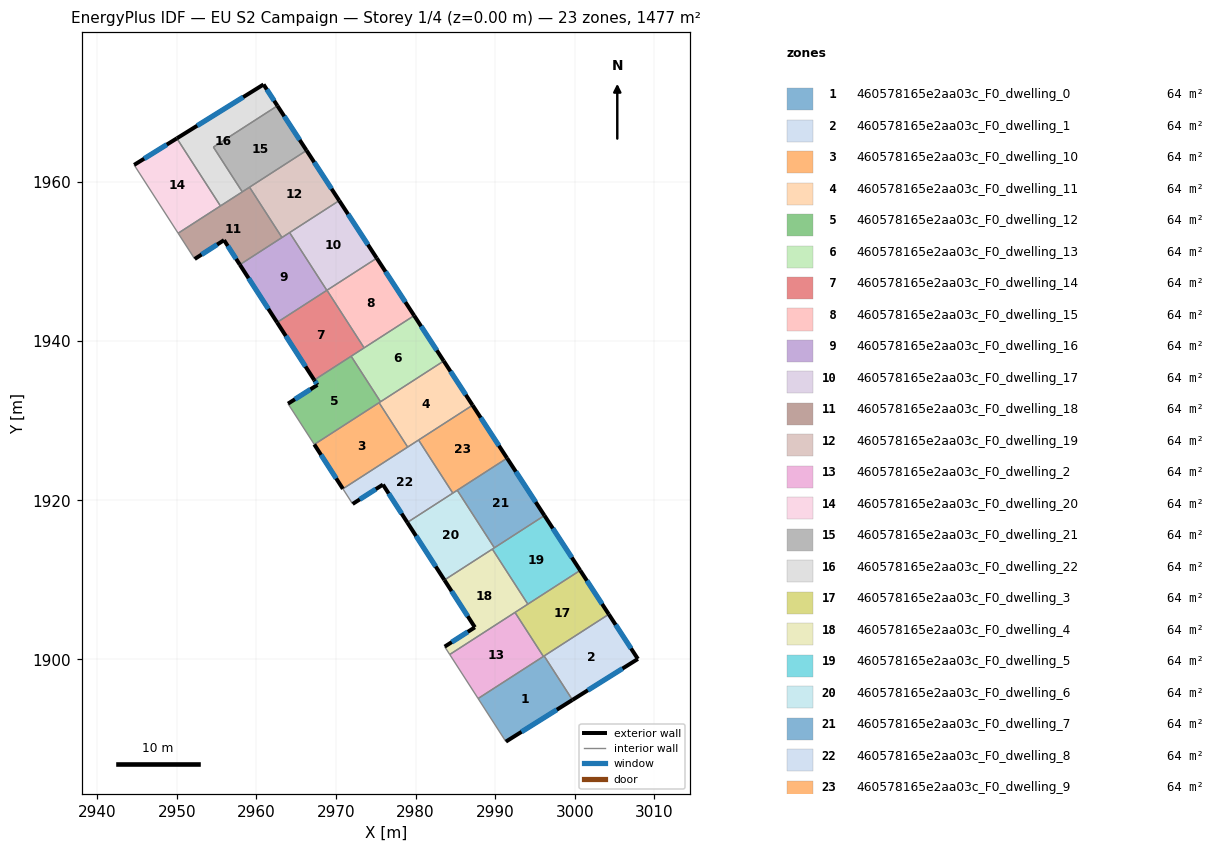
=== STOREY PLAN SPEC (per zone: floor XY polygon, exterior-wall plan segments, windows/doors) ===
zone 1: 460578165e2aa03c_F0_dwelling_0  (64.2 m²)
  floor: (2996.16, 1900.44) (2999.72, 1894.92) (2991.35, 1889.67) (2987.86, 1895.09)
  exterior wall: (2991.35, 1889.67) – (2999.72, 1894.92)  [9.9 m]
    window: (2993.32, 1890.90) – (2997.76, 1893.68)  [8.3 m²]
  interior walls: 4
zone 2: 460578165e2aa03c_F0_dwelling_1  (64.2 m²)
  floor: (3004.28, 1905.67) (3007.94, 1900.06) (2999.72, 1894.92) (2996.16, 1900.44)
  exterior wall: (2999.72, 1894.92) – (3007.94, 1900.06)  [9.7 m]
    window: (3001.65, 1896.12) – (3006.01, 1898.85)  [8.2 m²]
  exterior wall: (3007.94, 1900.06) – (3004.28, 1905.67)  [6.7 m]
    window: (3007.08, 1901.38) – (3005.14, 1904.36)  [5.7 m²]
  interior walls: 2
zone 3: 460578165e2aa03c_F0_dwelling_10  (64.2 m²)
  floor: (2975.42, 1932.26) (2979.01, 1926.69) (2970.88, 1921.44) (2967.28, 1927.01)
  exterior wall: (2967.28, 1927.01) – (2970.88, 1921.44)  [6.6 m]
    window: (2968.13, 1925.70) – (2970.03, 1922.75)  [5.6 m²]
  interior walls: 3
zone 4: 460578165e2aa03c_F0_dwelling_11  (64.2 m²)
  floor: (2983.54, 1937.50) (2987.17, 1931.94) (2979.01, 1926.69) (2975.42, 1932.26)
  exterior wall: (2987.17, 1931.94) – (2983.54, 1937.50)  [6.6 m]
    window: (2986.32, 1933.25) – (2984.40, 1936.19)  [5.6 m²]
  interior walls: 5
zone 5: 460578165e2aa03c_F0_dwelling_12  (64.2 m²)
  floor: (2971.91, 1938.10) (2975.60, 1932.38) (2967.28, 1927.01) (2963.98, 1932.14) (2967.67, 1934.49) (2967.27, 1935.11)
  exterior wall: (2967.67, 1934.49) – (2963.98, 1932.14)  [4.4 m]
    window: (2966.80, 1933.94) – (2964.85, 1932.69)  [3.7 m²]
  exterior wall: (2967.27, 1935.11) – (2967.67, 1934.49)  [0.7 m]
    window: (2967.37, 1934.96) – (2967.58, 1934.64)  [0.6 m²]
  interior walls: 5
zone 6: 460578165e2aa03c_F0_dwelling_13  (64.2 m²)
  floor: (2979.83, 1943.20) (2983.54, 1937.50) (2975.60, 1932.38) (2971.91, 1938.10)
  exterior wall: (2983.54, 1937.50) – (2979.83, 1943.20)  [6.8 m]
    window: (2982.67, 1938.84) – (2980.70, 1941.86)  [5.7 m²]
  interior walls: 4
zone 7: 460578165e2aa03c_F0_dwelling_14  (64.2 m²)
  floor: (2968.88, 1946.39) (2973.54, 1939.15) (2967.27, 1935.11) (2962.61, 1942.34)
  exterior wall: (2962.61, 1942.34) – (2967.27, 1935.11)  [8.6 m]
    window: (2963.70, 1940.64) – (2966.18, 1936.81)  [7.3 m²]
  interior walls: 5
zone 8: 460578165e2aa03c_F0_dwelling_15  (64.2 m²)
  floor: (2975.13, 1950.42) (2979.83, 1943.20) (2973.54, 1939.15) (2968.88, 1946.39)
  exterior wall: (2979.83, 1943.20) – (2975.13, 1950.42)  [8.6 m]
    window: (2978.72, 1944.90) – (2976.23, 1948.72)  [7.3 m²]
  interior walls: 3
zone 9: 460578165e2aa03c_F0_dwelling_16  (64.2 m²)
  floor: (2964.18, 1953.63) (2968.86, 1946.38) (2962.61, 1942.34) (2957.93, 1949.60)
  exterior wall: (2957.93, 1949.60) – (2962.61, 1942.34)  [8.6 m]
    window: (2959.03, 1947.90) – (2961.51, 1944.05)  [7.3 m²]
  interior walls: 4
zone 10: 460578165e2aa03c_F0_dwelling_17  (64.2 m²)
  floor: (2970.41, 1957.65) (2975.13, 1950.42) (2968.86, 1946.38) (2964.18, 1953.63)
  exterior wall: (2975.13, 1950.42) – (2970.41, 1957.65)  [8.6 m]
    window: (2974.02, 1952.12) – (2971.52, 1955.95)  [7.3 m²]
  interior walls: 4
zone 11: 460578165e2aa03c_F0_dwelling_18  (64.2 m²)
  floor: (2959.15, 1959.34) (2963.22, 1953.01) (2957.93, 1949.60) (2955.94, 1952.68) (2952.26, 1950.32) (2950.17, 1953.55)
  exterior wall: (2955.94, 1952.68) – (2957.93, 1949.60)  [3.7 m]
    window: (2956.41, 1951.96) – (2957.46, 1950.32)  [3.1 m²]
  exterior wall: (2952.26, 1950.32) – (2955.94, 1952.68)  [4.4 m]
    window: (2953.12, 1950.87) – (2955.08, 1952.13)  [3.7 m²]
  interior walls: 6
zone 12: 460578165e2aa03c_F0_dwelling_19  (64.2 m²)
  floor: (2966.31, 1963.95) (2970.41, 1957.65) (2963.22, 1953.01) (2959.15, 1959.34)
  exterior wall: (2970.41, 1957.65) – (2966.31, 1963.95)  [7.5 m]
    window: (2969.45, 1959.13) – (2967.27, 1962.47)  [6.3 m²]
  interior walls: 4
zone 13: 460578165e2aa03c_F0_dwelling_2  (64.2 m²)
  floor: (2992.50, 1905.91) (2996.07, 1900.38) (2987.86, 1895.09) (2984.30, 1900.62)
  interior walls: 4
zone 14: 460578165e2aa03c_F0_dwelling_20  (64.2 m²)
  floor: (2950.01, 1965.47) (2955.49, 1956.98) (2950.17, 1953.55) (2944.64, 1962.13)
  exterior wall: (2950.01, 1965.47) – (2944.64, 1962.13)  [6.3 m]
    window: (2948.75, 1964.69) – (2945.90, 1962.92)  [5.3 m²]
  interior walls: 3
zone 15: 460578165e2aa03c_F0_dwelling_21  (64.2 m²)
  floor: (2962.65, 1969.57) (2966.31, 1963.95) (2958.23, 1958.75) (2954.60, 1964.38)
  exterior wall: (2966.31, 1963.95) – (2962.65, 1969.57)  [6.7 m]
    window: (2965.45, 1965.27) – (2963.51, 1968.25)  [5.7 m²]
  interior walls: 4
zone 16: 460578165e2aa03c_F0_dwelling_22  (64.2 m²)
  floor: (2960.91, 1972.24) (2962.65, 1969.57) (2954.60, 1964.38) (2958.23, 1958.75) (2955.49, 1956.98) (2950.01, 1965.47)
  exterior wall: (2960.91, 1972.24) – (2950.01, 1965.47)  [12.8 m]
    window: (2958.35, 1970.65) – (2952.57, 1967.06)  [10.8 m²]
  exterior wall: (2962.65, 1969.57) – (2960.91, 1972.24)  [3.2 m]
    window: (2962.24, 1970.19) – (2961.31, 1971.61)  [2.7 m²]
  interior walls: 4
zone 17: 460578165e2aa03c_F0_dwelling_3  (64.2 m²)
  floor: (3000.69, 1911.19) (3004.28, 1905.67) (2996.07, 1900.38) (2992.50, 1905.91)
  exterior wall: (3004.28, 1905.67) – (3000.69, 1911.19)  [6.6 m]
    window: (3003.44, 1906.97) – (3001.53, 1909.89)  [5.6 m²]
  interior walls: 5
zone 18: 460578165e2aa03c_F0_dwelling_4  (64.2 m²)
  floor: (2989.65, 1913.86) (2994.11, 1906.95) (2984.30, 1900.62) (2983.66, 1901.61) (2987.46, 1904.04) (2983.63, 1909.98)
  exterior wall: (2987.46, 1904.04) – (2983.66, 1901.61)  [4.5 m]
    window: (2986.57, 1903.47) – (2984.55, 1902.18)  [3.8 m²]
  exterior wall: (2983.63, 1909.98) – (2987.46, 1904.04)  [7.1 m]
    window: (2984.53, 1908.58) – (2986.56, 1905.43)  [6.0 m²]
  interior walls: 5
zone 19: 460578165e2aa03c_F0_dwelling_5  (64.2 m²)
  floor: (2996.20, 1918.08) (3000.69, 1911.19) (2994.11, 1906.95) (2989.65, 1913.86)
  exterior wall: (3000.69, 1911.19) – (2996.20, 1918.08)  [8.2 m]
    window: (2999.64, 1912.81) – (2997.25, 1916.46)  [6.9 m²]
  interior walls: 4
zone 20: 460578165e2aa03c_F0_dwelling_6  (64.2 m²)
  floor: (2985.24, 1921.26) (2989.91, 1914.03) (2983.63, 1909.98) (2978.97, 1917.21)
  exterior wall: (2978.97, 1917.21) – (2983.63, 1909.98)  [8.6 m]
    window: (2980.06, 1915.51) – (2982.54, 1911.68)  [7.3 m²]
  interior walls: 5
zone 21: 460578165e2aa03c_F0_dwelling_7  (64.2 m²)
  floor: (2991.50, 1925.29) (2996.20, 1918.08) (2989.91, 1914.03) (2985.24, 1921.26)
  exterior wall: (2996.20, 1918.08) – (2991.50, 1925.29)  [8.6 m]
    window: (2995.10, 1919.77) – (2992.60, 1923.60)  [7.3 m²]
  interior walls: 3
zone 22: 460578165e2aa03c_F0_dwelling_8  (64.2 m²)
  floor: (2980.38, 1927.57) (2984.68, 1920.90) (2978.97, 1917.21) (2975.91, 1921.97) (2972.10, 1919.54) (2970.88, 1921.44)
  exterior wall: (2972.10, 1919.54) – (2975.91, 1921.97)  [4.5 m]
    window: (2972.99, 1920.11) – (2975.01, 1921.40)  [3.8 m²]
  exterior wall: (2975.91, 1921.97) – (2978.97, 1917.21)  [5.7 m]
    window: (2976.62, 1920.85) – (2978.25, 1918.33)  [4.8 m²]
  interior walls: 5
zone 23: 460578165e2aa03c_F0_dwelling_9  (64.2 m²)
  floor: (2987.17, 1931.94) (2991.50, 1925.29) (2984.68, 1920.90) (2980.38, 1927.57)
  exterior wall: (2991.50, 1925.29) – (2987.17, 1931.94)  [7.9 m]
    window: (2990.48, 1926.85) – (2988.18, 1930.38)  [6.7 m²]
  interior walls: 4

=== DERIVED (storey summary) ===
Building: EU S2 Campaign
Storey: 1 of 4  (floor level z = 0.00 m)
Storey gross floor area: 1477.3 m²
Zones on this storey: 23
  - 460578165e2aa03c_F0_dwelling_0: floor 64.2 m²; exterior wall 9.9 m (29.6 m²); 1 window(s) 8.3 m²; WWR 28.1%
  - 460578165e2aa03c_F0_dwelling_1: floor 64.2 m²; exterior wall 16.4 m (49.2 m²); 2 window(s) 13.8 m²; WWR 28.1%
  - 460578165e2aa03c_F0_dwelling_10: floor 64.2 m²; exterior wall 6.6 m (19.9 m²); 1 window(s) 5.6 m²; WWR 28.1%
  - 460578165e2aa03c_F0_dwelling_11: floor 64.2 m²; exterior wall 6.6 m (19.9 m²); 1 window(s) 5.6 m²; WWR 28.1%
  - 460578165e2aa03c_F0_dwelling_12: floor 64.2 m²; exterior wall 5.1 m (15.3 m²); 2 window(s) 4.3 m²; WWR 28.1%
  - 460578165e2aa03c_F0_dwelling_13: floor 64.2 m²; exterior wall 6.8 m (20.4 m²); 1 window(s) 5.7 m²; WWR 28.1%
  - 460578165e2aa03c_F0_dwelling_14: floor 64.2 m²; exterior wall 8.6 m (25.8 m²); 1 window(s) 7.3 m²; WWR 28.1%
  - 460578165e2aa03c_F0_dwelling_15: floor 64.2 m²; exterior wall 8.6 m (25.8 m²); 1 window(s) 7.3 m²; WWR 28.1%
  - 460578165e2aa03c_F0_dwelling_16: floor 64.2 m²; exterior wall 8.6 m (25.9 m²); 1 window(s) 7.3 m²; WWR 28.1%
  - 460578165e2aa03c_F0_dwelling_17: floor 64.2 m²; exterior wall 8.6 m (25.9 m²); 1 window(s) 7.3 m²; WWR 28.1%
  - 460578165e2aa03c_F0_dwelling_18: floor 64.2 m²; exterior wall 8.0 m (24.1 m²); 2 window(s) 6.8 m²; WWR 28.1%
  - 460578165e2aa03c_F0_dwelling_19: floor 64.2 m²; exterior wall 7.5 m (22.6 m²); 1 window(s) 6.3 m²; WWR 28.1%
  - 460578165e2aa03c_F0_dwelling_2: floor 64.2 m²
  - 460578165e2aa03c_F0_dwelling_20: floor 64.2 m²; exterior wall 6.3 m (19.0 m²); 1 window(s) 5.3 m²; WWR 28.1%
  - 460578165e2aa03c_F0_dwelling_21: floor 64.2 m²; exterior wall 6.7 m (20.1 m²); 1 window(s) 5.7 m²; WWR 28.1%
  - 460578165e2aa03c_F0_dwelling_22: floor 64.2 m²; exterior wall 16.0 m (48.1 m²); 2 window(s) 13.5 m²; WWR 28.1%
  - 460578165e2aa03c_F0_dwelling_3: floor 64.2 m²; exterior wall 6.6 m (19.7 m²); 1 window(s) 5.6 m²; WWR 28.1%
  - 460578165e2aa03c_F0_dwelling_4: floor 64.2 m²; exterior wall 11.6 m (34.7 m²); 2 window(s) 9.8 m²; WWR 28.1%
  - 460578165e2aa03c_F0_dwelling_5: floor 64.2 m²; exterior wall 8.2 m (24.7 m²); 1 window(s) 6.9 m²; WWR 28.1%
  - 460578165e2aa03c_F0_dwelling_6: floor 64.2 m²; exterior wall 8.6 m (25.8 m²); 1 window(s) 7.3 m²; WWR 28.1%
  - 460578165e2aa03c_F0_dwelling_7: floor 64.2 m²; exterior wall 8.6 m (25.8 m²); 1 window(s) 7.3 m²; WWR 28.1%
  - 460578165e2aa03c_F0_dwelling_8: floor 64.2 m²; exterior wall 10.2 m (30.5 m²); 2 window(s) 8.6 m²; WWR 28.1%
  - 460578165e2aa03c_F0_dwelling_9: floor 64.2 m²; exterior wall 7.9 m (23.8 m²); 1 window(s) 6.7 m²; WWR 28.1%
Zone adjacency (shared interzone walls):
  - 460578165e2aa03c_F0_dwelling_0 ↔ 460578165e2aa03c_F0_dwelling_1
  - 460578165e2aa03c_F0_dwelling_0 ↔ 460578165e2aa03c_F0_dwelling_2
  - 460578165e2aa03c_F0_dwelling_0 ↔ 460578165e2aa03c_F0_dwelling_3
  - 460578165e2aa03c_F0_dwelling_1 ↔ 460578165e2aa03c_F0_dwelling_3
  - 460578165e2aa03c_F0_dwelling_10 ↔ 460578165e2aa03c_F0_dwelling_11
  - 460578165e2aa03c_F0_dwelling_10 ↔ 460578165e2aa03c_F0_dwelling_12
  - 460578165e2aa03c_F0_dwelling_10 ↔ 460578165e2aa03c_F0_dwelling_8
  - 460578165e2aa03c_F0_dwelling_11 ↔ 460578165e2aa03c_F0_dwelling_12
  - 460578165e2aa03c_F0_dwelling_11 ↔ 460578165e2aa03c_F0_dwelling_13
  - 460578165e2aa03c_F0_dwelling_11 ↔ 460578165e2aa03c_F0_dwelling_8
  - 460578165e2aa03c_F0_dwelling_11 ↔ 460578165e2aa03c_F0_dwelling_9
  - 460578165e2aa03c_F0_dwelling_12 ↔ 460578165e2aa03c_F0_dwelling_13
  - 460578165e2aa03c_F0_dwelling_12 ↔ 460578165e2aa03c_F0_dwelling_14
  - 460578165e2aa03c_F0_dwelling_13 ↔ 460578165e2aa03c_F0_dwelling_14
  - 460578165e2aa03c_F0_dwelling_13 ↔ 460578165e2aa03c_F0_dwelling_15
  - 460578165e2aa03c_F0_dwelling_14 ↔ 460578165e2aa03c_F0_dwelling_15
  - 460578165e2aa03c_F0_dwelling_14 ↔ 460578165e2aa03c_F0_dwelling_16
  - 460578165e2aa03c_F0_dwelling_14 ↔ 460578165e2aa03c_F0_dwelling_17
  - 460578165e2aa03c_F0_dwelling_15 ↔ 460578165e2aa03c_F0_dwelling_17
  - 460578165e2aa03c_F0_dwelling_16 ↔ 460578165e2aa03c_F0_dwelling_17
  - 460578165e2aa03c_F0_dwelling_16 ↔ 460578165e2aa03c_F0_dwelling_18
  - 460578165e2aa03c_F0_dwelling_16 ↔ 460578165e2aa03c_F0_dwelling_19
  - 460578165e2aa03c_F0_dwelling_17 ↔ 460578165e2aa03c_F0_dwelling_19
  - 460578165e2aa03c_F0_dwelling_18 ↔ 460578165e2aa03c_F0_dwelling_19
  - 460578165e2aa03c_F0_dwelling_18 ↔ 460578165e2aa03c_F0_dwelling_20
  - 460578165e2aa03c_F0_dwelling_18 ↔ 460578165e2aa03c_F0_dwelling_21
  - 460578165e2aa03c_F0_dwelling_18 ↔ 460578165e2aa03c_F0_dwelling_22
  - 460578165e2aa03c_F0_dwelling_19 ↔ 460578165e2aa03c_F0_dwelling_21
  - 460578165e2aa03c_F0_dwelling_2 ↔ 460578165e2aa03c_F0_dwelling_3
  - 460578165e2aa03c_F0_dwelling_2 ↔ 460578165e2aa03c_F0_dwelling_4
  - 460578165e2aa03c_F0_dwelling_20 ↔ 460578165e2aa03c_F0_dwelling_22
  - 460578165e2aa03c_F0_dwelling_21 ↔ 460578165e2aa03c_F0_dwelling_22
  - 460578165e2aa03c_F0_dwelling_3 ↔ 460578165e2aa03c_F0_dwelling_4
  - 460578165e2aa03c_F0_dwelling_3 ↔ 460578165e2aa03c_F0_dwelling_5
  - 460578165e2aa03c_F0_dwelling_4 ↔ 460578165e2aa03c_F0_dwelling_5
  - 460578165e2aa03c_F0_dwelling_4 ↔ 460578165e2aa03c_F0_dwelling_6
  - 460578165e2aa03c_F0_dwelling_5 ↔ 460578165e2aa03c_F0_dwelling_6
  - 460578165e2aa03c_F0_dwelling_5 ↔ 460578165e2aa03c_F0_dwelling_7
  - 460578165e2aa03c_F0_dwelling_6 ↔ 460578165e2aa03c_F0_dwelling_7
  - 460578165e2aa03c_F0_dwelling_6 ↔ 460578165e2aa03c_F0_dwelling_8
  - 460578165e2aa03c_F0_dwelling_6 ↔ 460578165e2aa03c_F0_dwelling_9
  - 460578165e2aa03c_F0_dwelling_7 ↔ 460578165e2aa03c_F0_dwelling_9
  - 460578165e2aa03c_F0_dwelling_8 ↔ 460578165e2aa03c_F0_dwelling_9